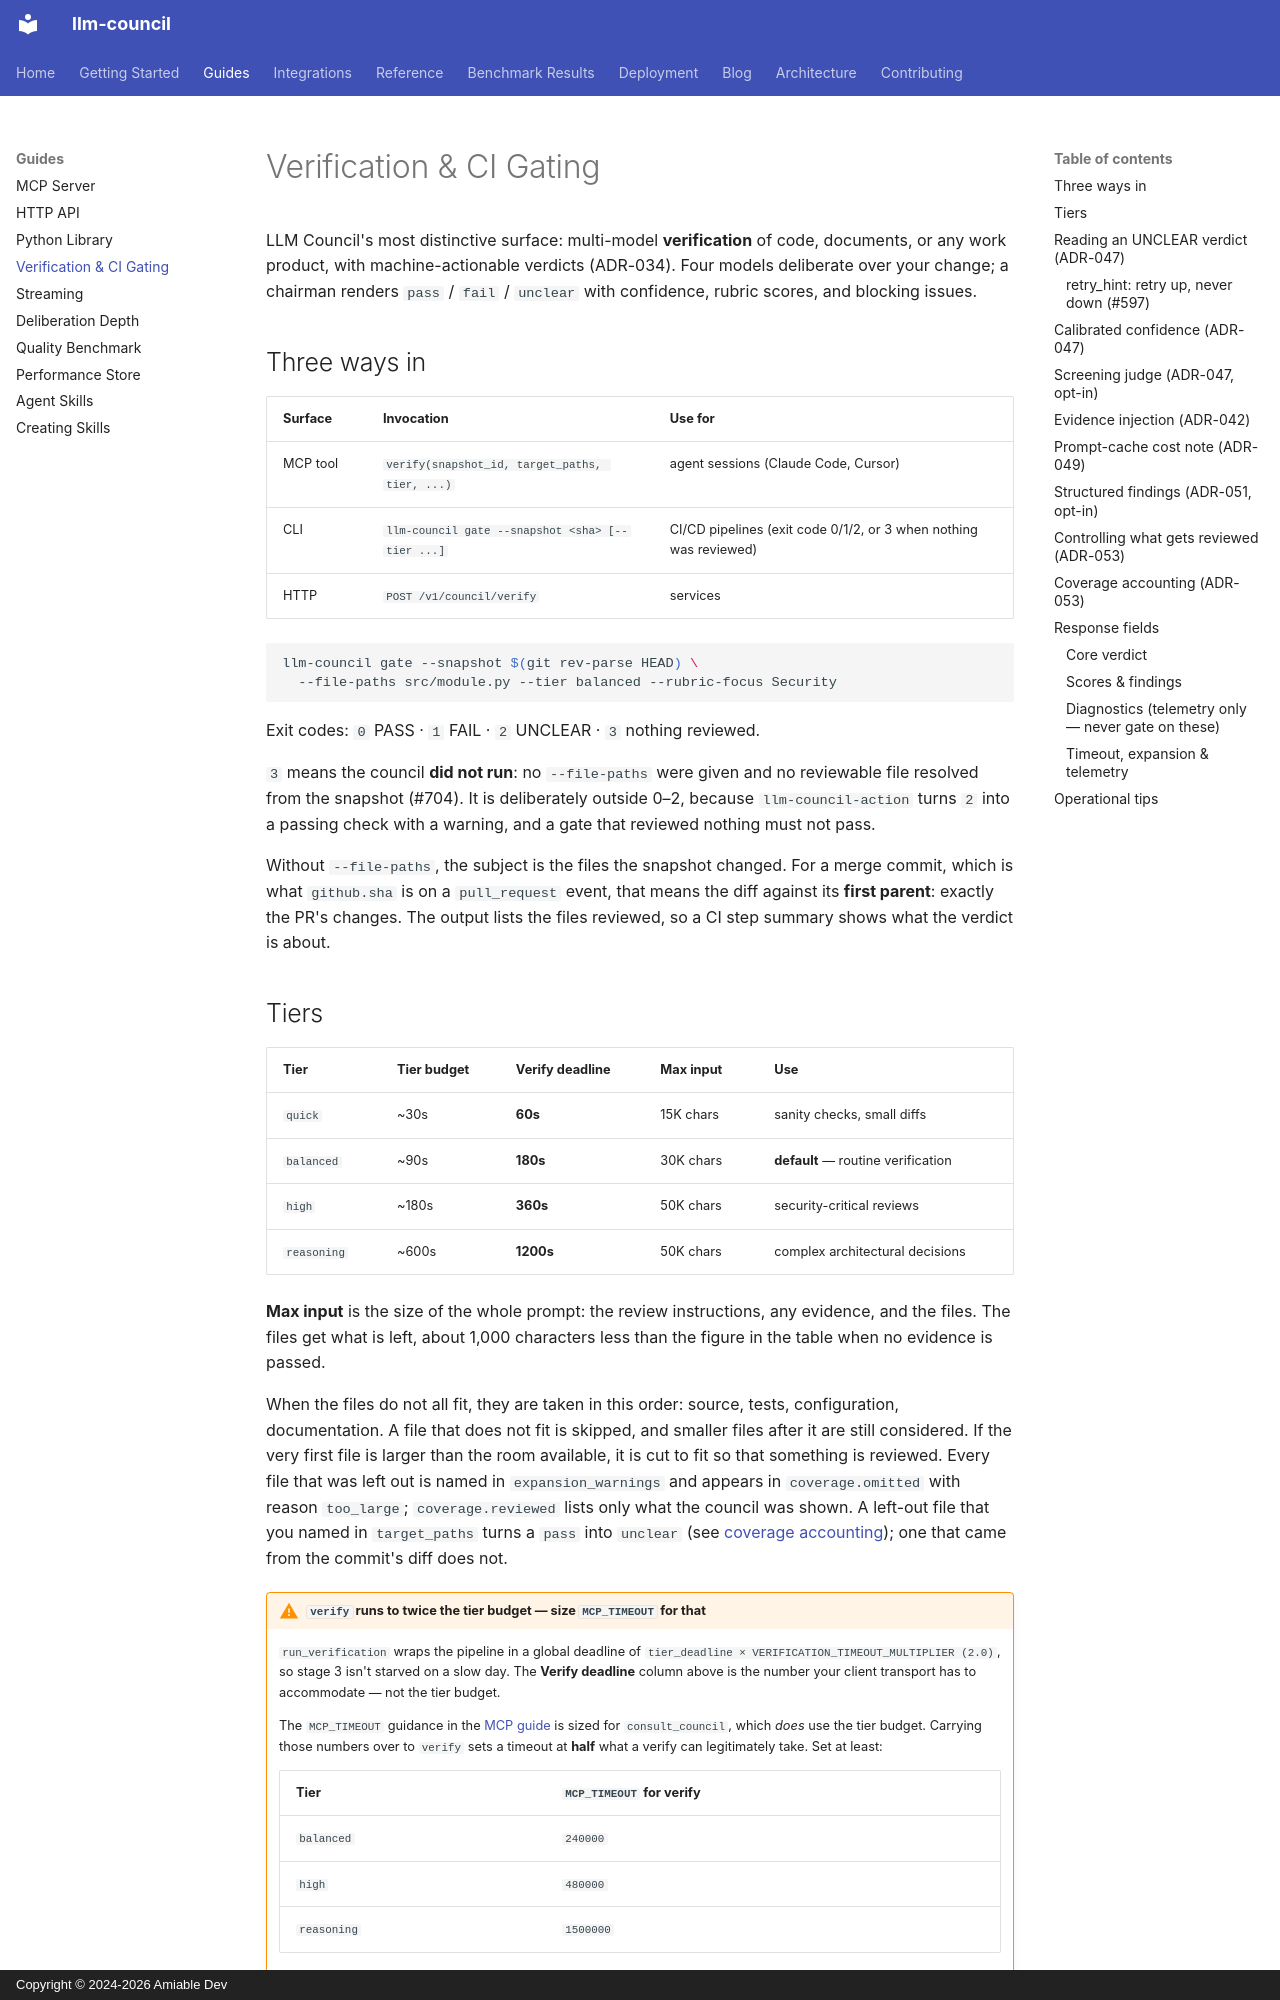

repository: amiable-dev/llm-council · page: guides/verify/index.html · generator: mkdocs · copyright: Copyright © 2024-2026 Amiable Dev

# Verification & CI Gating

LLM Council's most distinctive surface: multi-model **verification** of code,
documents, or any work product, with machine-actionable verdicts (ADR-034).
Four models deliberate over your change; a chairman renders `pass` / `fail` /
`unclear` with confidence, rubric scores, and blocking issues.

## Three ways in

| Surface | Invocation | Use for |
|---|---|---|
| MCP tool | `verify(snapshot_id, target_paths, tier, ...)` | agent sessions (Claude Code, Cursor) |
| CLI | `llm-council gate --snapshot <sha> [--tier ...]` | CI/CD pipelines (exit code 0/1/2, or 3 when nothing was reviewed) |
| HTTP | `POST /v1/council/verify` | services |

```bash
llm-council gate --snapshot $(git rev-parse HEAD) \
  --file-paths src/module.py --tier balanced --rubric-focus Security
```

Exit codes: `0` PASS · `1` FAIL · `2` UNCLEAR · `3` nothing reviewed.

`3` means the council **did not run**: no `--file-paths` were given and no
reviewable file resolved from the snapshot (#704). It is deliberately outside
0–2, because `llm-council-action` turns `2` into a passing check with a warning,
and a gate that reviewed nothing must not pass.

Without `--file-paths`, the subject is the files the snapshot changed. For a
merge commit, which is what `github.sha` is on a `pull_request` event, that
means the diff against its **first parent**: exactly the PR's changes. The
output lists the files reviewed, so a CI step summary shows what the verdict
is about.

## Tiers

| Tier | Tier budget | **Verify deadline** | Max input | Use |
|---|---|---|---|---|
| `quick` | ~30s | **60s** | 15K chars | sanity checks, small diffs |
| `balanced` | ~90s | **180s** | 30K chars | **default** — routine verification |
| `high` | ~180s | **360s** | 50K chars | security-critical reviews |
| `reasoning` | ~600s | **1200s** | 50K chars | complex architectural decisions |

**Max input** is the size of the whole prompt: the review instructions, any
evidence, and the files. The files get what is left, about 1,000 characters
less than the figure in the table when no evidence is passed.

When the files do not all fit, they are taken in this order: source, tests,
configuration, documentation. A file that does not fit is skipped, and smaller
files after it are still considered. If the very first file is larger than the
room available, it is cut to fit so that something is reviewed. Every file
that was left out is named in `expansion_warnings` and appears in
`coverage.omitted` with reason `too_large`; `coverage.reviewed` lists only what
the council was shown. A left-out file that you named in `target_paths` turns
a `pass` into `unclear` (see [coverage accounting](#coverage-accounting-adr-053)); one that came from
the commit's diff does not.

!!! warning "`verify` runs to **twice** the tier budget — size `MCP_TIMEOUT` for that"

    `run_verification` wraps the pipeline in a global deadline of
    `tier_deadline × VERIFICATION_TIMEOUT_MULTIPLIER (2.0)`, so stage 3 isn't
    starved on a slow day. The **Verify deadline** column above is the number
    your client transport has to accommodate — not the tier budget.

    The `MCP_TIMEOUT` guidance in the [MCP guide](mcp.md) is sized for
    `consult_council`, which *does* use the tier budget. Carrying those numbers
    over to `verify` sets a timeout at **half** what a verify can legitimately
    take. Set at least:

    | Tier | `MCP_TIMEOUT` for verify |
    |---|---|
    | `balanced` | `240000` |
    | `high` | `480000` |
    | `reasoning` | `1500000` |

    A client-side kill is worse than a server-side timeout: it returns **no
    verdict, no transcript reference, and no `unclear_reason`**, so none of the
    routing below applies and the run is indistinguishable from a hang. A
    server-side timeout, by contrast, still salvages a partial result with
    `timeout_fired` and `completed_stages` set.

    `LLM_COUNCIL_TIMEOUT_MULTIPLIER` scales the tier budget (and therefore the
    verify deadline with it). `VERIFICATION_TIMEOUT_MULTIPLIER` is a fixed code
    constant, not an environment variable.
